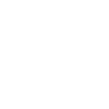
t = 0.00 s
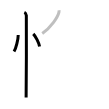
t = 3.25 s
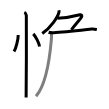
t = 6.50 s
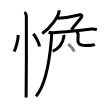
t = 9.50 s
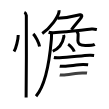
t = 12.75 s
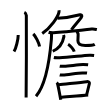
t = 16.00 s

The animated SVG that drew these frames (rendered in a browser with its animation timeline set to each time). Animation: 16 SMIL elements (animate=16); one cycle of 16.00 s.

<svg width="109px" height="109px" viewBox="0 0 px 109px" xmlns="http://www.w3.org/2000/svg" xmlns:xlink="http://www.w3.org/1999/xlink" xml:space="preserve" version="1.1"  baseProfile="full">
<path d="M18.22,35c0.03,4.07-2.21,13.34-4.19,16.5" style="fill:none;stroke:black;stroke-width:3;opacity:0">
  <animate attributeType="CSS" attributeName="opacity" from="0" to="1" begin="0s" dur="1s" repeatCount="0" fill="freeze" />
</path>
<path d="M33.27,33.83C35.49,36.06,39,43,39.56,46.47" style="fill:none;stroke:black;stroke-width:3;opacity:0">
  <animate attributeType="CSS" attributeName="opacity" from="0" to="1" begin="1s" dur="1s" repeatCount="0" fill="freeze" />
</path>
<path d="M24.37,12.25c1.09,0.5,1.74,2.25,1.96,3.25c0.22,1,0,75.75-0.22,82" style="fill:none;stroke:black;stroke-width:3;opacity:0">
  <animate attributeType="CSS" attributeName="opacity" from="0" to="1" begin="2s" dur="1s" repeatCount="0" fill="freeze" />
</path>
<path d="M59.01,10.25c0.05,0.55,0.1,1.41-0.09,2.2c-1.14,4.64-7.7,14.82-16.67,21.05" style="fill:none;stroke:black;stroke-width:3;opacity:0">
  <animate attributeType="CSS" attributeName="opacity" from="0" to="1" begin="3s" dur="1s" repeatCount="0" fill="freeze" />
</path>
<path d="M57.5,18.37c6-0.37,16.5-2.12,22.49-3.64c1.73-0.44,2.44,1.21,1.21,2.87c-3.45,4.65-6.7,7.65-9.77,12.15" style="fill:none;stroke:black;stroke-width:3;opacity:0">
  <animate attributeType="CSS" attributeName="opacity" from="0" to="1" begin="4s" dur="1s" repeatCount="0" fill="freeze" />
</path>
<path d="M48.63,32.23c1.52,0.54,3.3,0.62,4.82,0.54c10.55-0.52,27.3-2.52,38.11-3.73c2.51-0.28,4.05,0.26,5.31,0.53" style="fill:none;stroke:black;stroke-width:3;opacity:0">
  <animate attributeType="CSS" attributeName="opacity" from="0" to="1" begin="5s" dur="1s" repeatCount="0" fill="freeze" />
</path>
<path d="M51.49,33c0.04,1.5,0.09,3.87-0.09,6.02c-1.09,12.7-3.56,43.51-15.35,57.19" style="fill:none;stroke:black;stroke-width:3;opacity:0">
  <animate attributeType="CSS" attributeName="opacity" from="0" to="1" begin="6s" dur="1s" repeatCount="0" fill="freeze" />
</path>
<path d="M63.51,35c0.24,0.75,0.49,1.04,0.38,1.67C63,41.5,60,48,52.75,51.25" style="fill:none;stroke:black;stroke-width:3;opacity:0">
  <animate attributeType="CSS" attributeName="opacity" from="0" to="1" begin="7s" dur="1s" repeatCount="0" fill="freeze" />
</path>
<path d="M76.75,31.5c0.74,0.83,1.38,1.81,1.38,3.09c0,1.72-0.22,4.95-0.22,6.18c0,3.35,2.54,4.73,7.38,4.73c4.38,0,7.62,0,9.47-1.08" style="fill:none;stroke:black;stroke-width:3;opacity:0">
  <animate attributeType="CSS" attributeName="opacity" from="0" to="1" begin="8s" dur="1s" repeatCount="0" fill="freeze" />
</path>
<path d="M68.13,44.25c2.16,1.29,5.58,5.3,6.12,7.3" style="fill:none;stroke:black;stroke-width:3;opacity:0">
  <animate attributeType="CSS" attributeName="opacity" from="0" to="1" begin="9s" dur="1s" repeatCount="0" fill="freeze" />
</path>
<path d="M53.87,57.51c0.87,0.21,3.69,0.18,4.57,0.21c9.09,0.29,23.42-2.35,31.29-2.53c1.46-0.03,3.64,0.1,4.37,0.2" style="fill:none;stroke:black;stroke-width:3;opacity:0">
  <animate attributeType="CSS" attributeName="opacity" from="0" to="1" begin="10s" dur="1s" repeatCount="0" fill="freeze" />
</path>
<path d="M59.73,66.18c0.53,0.1,3.78,0.11,4.31,0.1c5.53-0.11,13.64-1.72,19.08-1.71c0.88,0,4.58,0.05,5.02,0.1" style="fill:none;stroke:black;stroke-width:3;opacity:0">
  <animate attributeType="CSS" attributeName="opacity" from="0" to="1" begin="11s" dur="1s" repeatCount="0" fill="freeze" />
</path>
<path d="M59.73,74.96c0.49,0.12,2.52,0.13,3.02,0.12c5.15-0.14,14.53-2.15,19.61-2.14c0.82,0,4.26,0.06,4.68,0.12" style="fill:none;stroke:black;stroke-width:3;opacity:0">
  <animate attributeType="CSS" attributeName="opacity" from="0" to="1" begin="12s" dur="1s" repeatCount="0" fill="freeze" />
</path>
<path d="M56.64,82.67c0.35,0.31,0.75,0.55,0.86,0.95c0.99,3.53,2.25,10.95,3.25,16.13" style="fill:none;stroke:black;stroke-width:3;opacity:0">
  <animate attributeType="CSS" attributeName="opacity" from="0" to="1" begin="13s" dur="1s" repeatCount="0" fill="freeze" />
</path>
<path d="M58.81,84.74c6.44-0.75,21.98-2.34,27.92-3.1c1.49-0.19,2.89,0.87,2.68,1.73c-0.89,3.57-1.16,5.22-2.74,11.16" style="fill:none;stroke:black;stroke-width:3;opacity:0">
  <animate attributeType="CSS" attributeName="opacity" from="0" to="1" begin="14s" dur="1s" repeatCount="0" fill="freeze" />
</path>
<path d="M60.47,97.4c4.8-0.46,21.1-1.74,27.69-2.44" style="fill:none;stroke:black;stroke-width:3;opacity:0">
  <animate attributeType="CSS" attributeName="opacity" from="0" to="1" begin="15s" dur="1s" repeatCount="0" fill="freeze" />
</path>
</svg>
